Run: headless pygame with SDL's dummy video driver; simulated clock (each Clock.tick advances the game by its frame time, no real sleeping); random seed 0; keys injected as events and as key.get_pressed() state; no mouse input.
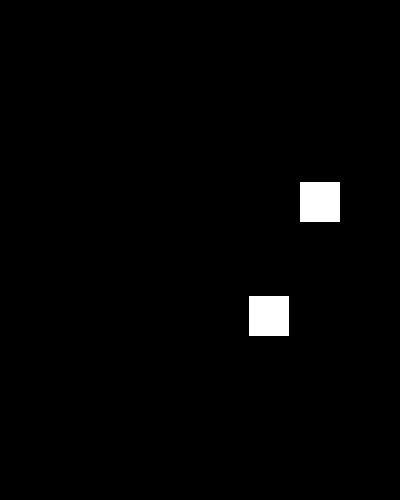
Frame 1 of 4 · flips 1–60 · no input
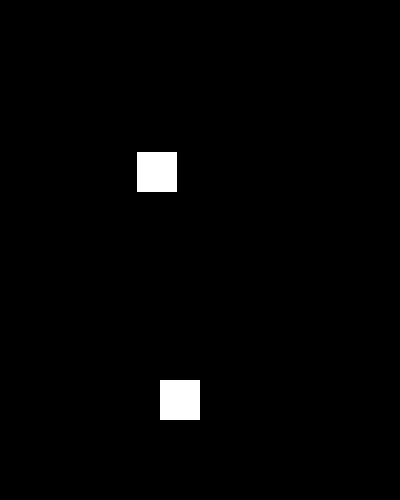
Frame 2 of 4 · flips 61–180 · tapped SPACE, RETURN · held RIGHT (→), D
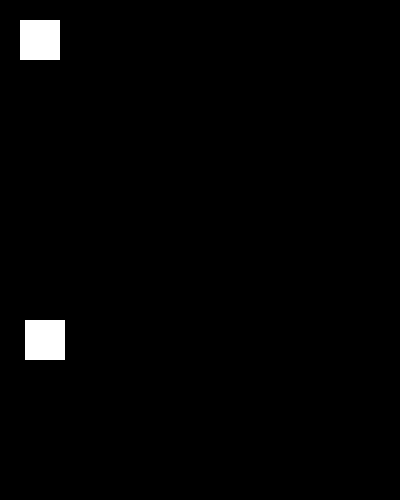
Frame 3 of 4 · flips 181–300 · held DOWN (↓), S
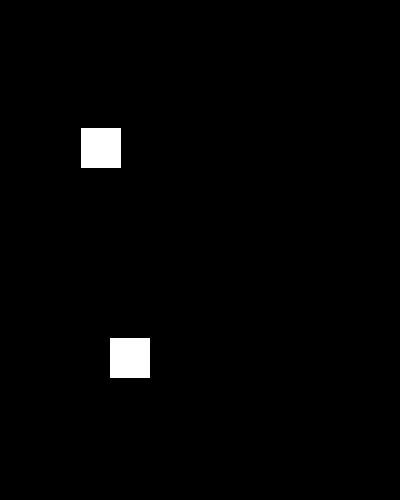
Frame 4 of 4 · flips 301–420 · held LEFT (←), A, UP (↑), W

The pygame program that drew these frames:

# Importamos una biblioteca de funciones llamada 'pygame'
import pygame

# Inicializamos el motor de juegos
pygame.init()

# Definimos algunos colores
NEGRO = (0, 0, 0)
BLANCO = (255, 255, 255)
AZUL = (0, 0, 255)
VERDE = (0, 255, 0)
ROJO = (255, 0, 0)

color_fondo = NEGRO
color_figura = BLANCO

# Establecemos el largo y alto de la pantalla
dimensiones = (400, 500)
pantalla = pygame.display.set_mode(dimensiones)

pygame.display.set_caption("Divertido Juego del Profesor Craven")

# Iteramos hasta que el usuario haga click sobre el botón de salida.
hecho = False
reloj = pygame.time.Clock()

coord_x = 5
coord_y = 5


coord_x2 = 60
coord_y2 = 60

desp_x = 5
desp_y = 3

desp_x2 = 7
desp_y2 = 4

# Iteramos en el bucle hasta que hecho == False
while not hecho:

    for evento in pygame.event.get():  # El usuario realizó alguna acción
        if evento.type == pygame.QUIT:  # Si el usuario hizo click sobre salir
            hecho = True  # Marcamos que hemos acabado y abandonamos este bucle

    # Todo el código de dibujo sucede después del bucle for y dentro del bucle
    # while not hecho.

    # Limpiamos la pantalla y establecemos su fondo.
    pantalla.fill(color_fondo)

    pygame.draw.rect(pantalla, color_figura, [coord_x, coord_y, 40, 40])
    pygame.draw.rect(pantalla, color_figura, [coord_x2, coord_y2, 40, 40])
    # color_fondo, color_figura = color_figura, color_fondo

    # Avanzamos y actualizamos la pantalla con lo que hemos dibujado.
    # Esto DEBE suceder después del resto de comandos de dibujo.
    pygame.display.flip()

    coord_x += desp_x
    coord_y += desp_y

    coord_x2 += desp_x2
    coord_y2 += desp_y2

    if coord_x > 360 or coord_x < 0:
        desp_x *= -1
    if coord_y > 460 or coord_y < 0:
        desp_y *= -1
    if coord_x2 > 360 or coord_x2 < 0:
        desp_x2 *= -1
    if coord_y2 > 460 or coord_y2 < 0:
        desp_y2 *= -1
    # Aquí limitamos el bucle while a un máximo de 60 veces por segundo.
    # Lo dejamos aquí y usamos toda la CPU que podamos.
    reloj.tick(30)

# Pórtate bien con el IDLE
pygame.quit()
